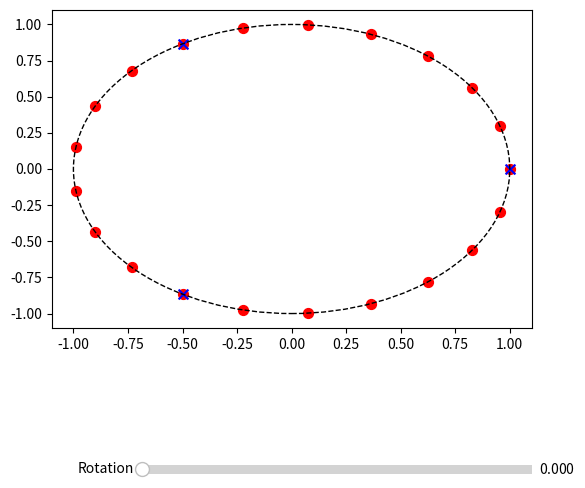

Generate this figure with matplotlib:
import matplotlib.pyplot as plt
from matplotlib.widgets import Slider
from matplotlib.lines import Line2D
import numpy as np
import matplotlib.animation as animation

def theta(k, n):
    return 2 * np.pi * (k - 1) / n

def draw_single_circle(n, m, rotation=0):
    angles_n = [theta(k, n) for k in range(1, n + 1)]
    angles_m = [(theta(k, m) + rotation) % (2 * np.pi) for k in range(1, m + 1)]
    x_n = [np.cos(angle) for angle in angles_n]
    y_n = [np.sin(angle) for angle in angles_n]
    x_m = [np.cos(angle) for angle in angles_m]
    y_m = [np.sin(angle) for angle in angles_m]
    return x_n, y_n, x_m, y_m

tolerance = 0.05

def calculate_overlaps(n, m, rotation):
    overlaps = []
    angles_n = [theta(k, n) for k in range(1, n + 1)]
    angles_m = [(theta(k, m) + rotation) % (2 * np.pi) for k in range(1, m + 1)]
    for angle_n in angles_n:
        for angle_m in angles_m:
            if abs(angle_n - angle_m) < tolerance:
                overlaps.append((np.cos(angle_n), np.sin(angle_n)))
    return overlaps

overlap_lines = []

def draw_lines_for_overlap(ax, overlaps):
    global overlap_lines
    if overlaps:
        center = (0, 0)
        for overlap in overlaps:
            line = Line2D([center[0], overlap[0]], [center[1], overlap[1]], color='green')
            overlap_lines.append(line)
            ax.add_line(line)

    for line in overlap_lines:
        ax.add_line(line)

def update_prettier(val):
    rotation_angle = val
    ax.clear()
    x_n, y_n, x_m, y_m = draw_single_circle(n, m, rotation=rotation_angle)
    ax.scatter(x_n, y_n, color='red', marker='o', s=50, label='n-points')
    ax.scatter(x_m, y_m, color='blue', marker='x', s=50, label='m-points (rotatable)')
    overlaps = calculate_overlaps(n, m, rotation_angle)
    for overlap in overlaps:
        ax.scatter(*overlap, color='green', marker='*', s=150 if len(overlaps) >= 2 else 100, zorder=5)
    draw_lines_for_overlap(ax, overlaps)
    ax.set_xlim(-1.1, 1.1)
    ax.set_ylim(-1.1, 1.1)
    ax.add_artist(plt.Circle((0, 0), 1, color='black', fill=False, linestyle='--'))
    ax.legend(loc='upper right', fontsize=8)
    plt.draw()

def animate(frame):
    global previous_frame
    rotation_angle = (frame * 2 * np.pi / 200) % (2 * np.pi)
    slider.set_val(rotation_angle)
    update_prettier(rotation_angle)
    previous_frame = frame

n = 21
m = 3

fig, ax = plt.subplots(figsize=(6, 6))
plt.subplots_adjust(left=0.1, bottom=0.35)

x_n, y_n, x_m, y_m = draw_single_circle(n, m)
ax.scatter(x_n, y_n, color='red', marker='o', s=50)
ax.scatter(x_m, y_m, color='blue', marker='x', s=50)
ax.set_xlim(-1.1, 1.1)
ax.set_ylim(-1.1, 1.1)
ax.add_artist(plt.Circle((0, 0), 1, color='black', fill=False, linestyle='--'))

ax_slider = plt.axes([0.25, 0.1, 0.65, 0.03])
slider = Slider(ax_slider, 'Rotation', 0, 2 * np.pi, valinit=0)
slider.on_changed(update_prettier)

previous_frame = 0
ani = animation.FuncAnimation(fig, animate, frames=200, repeat=True, interval=100)

plt.show()
